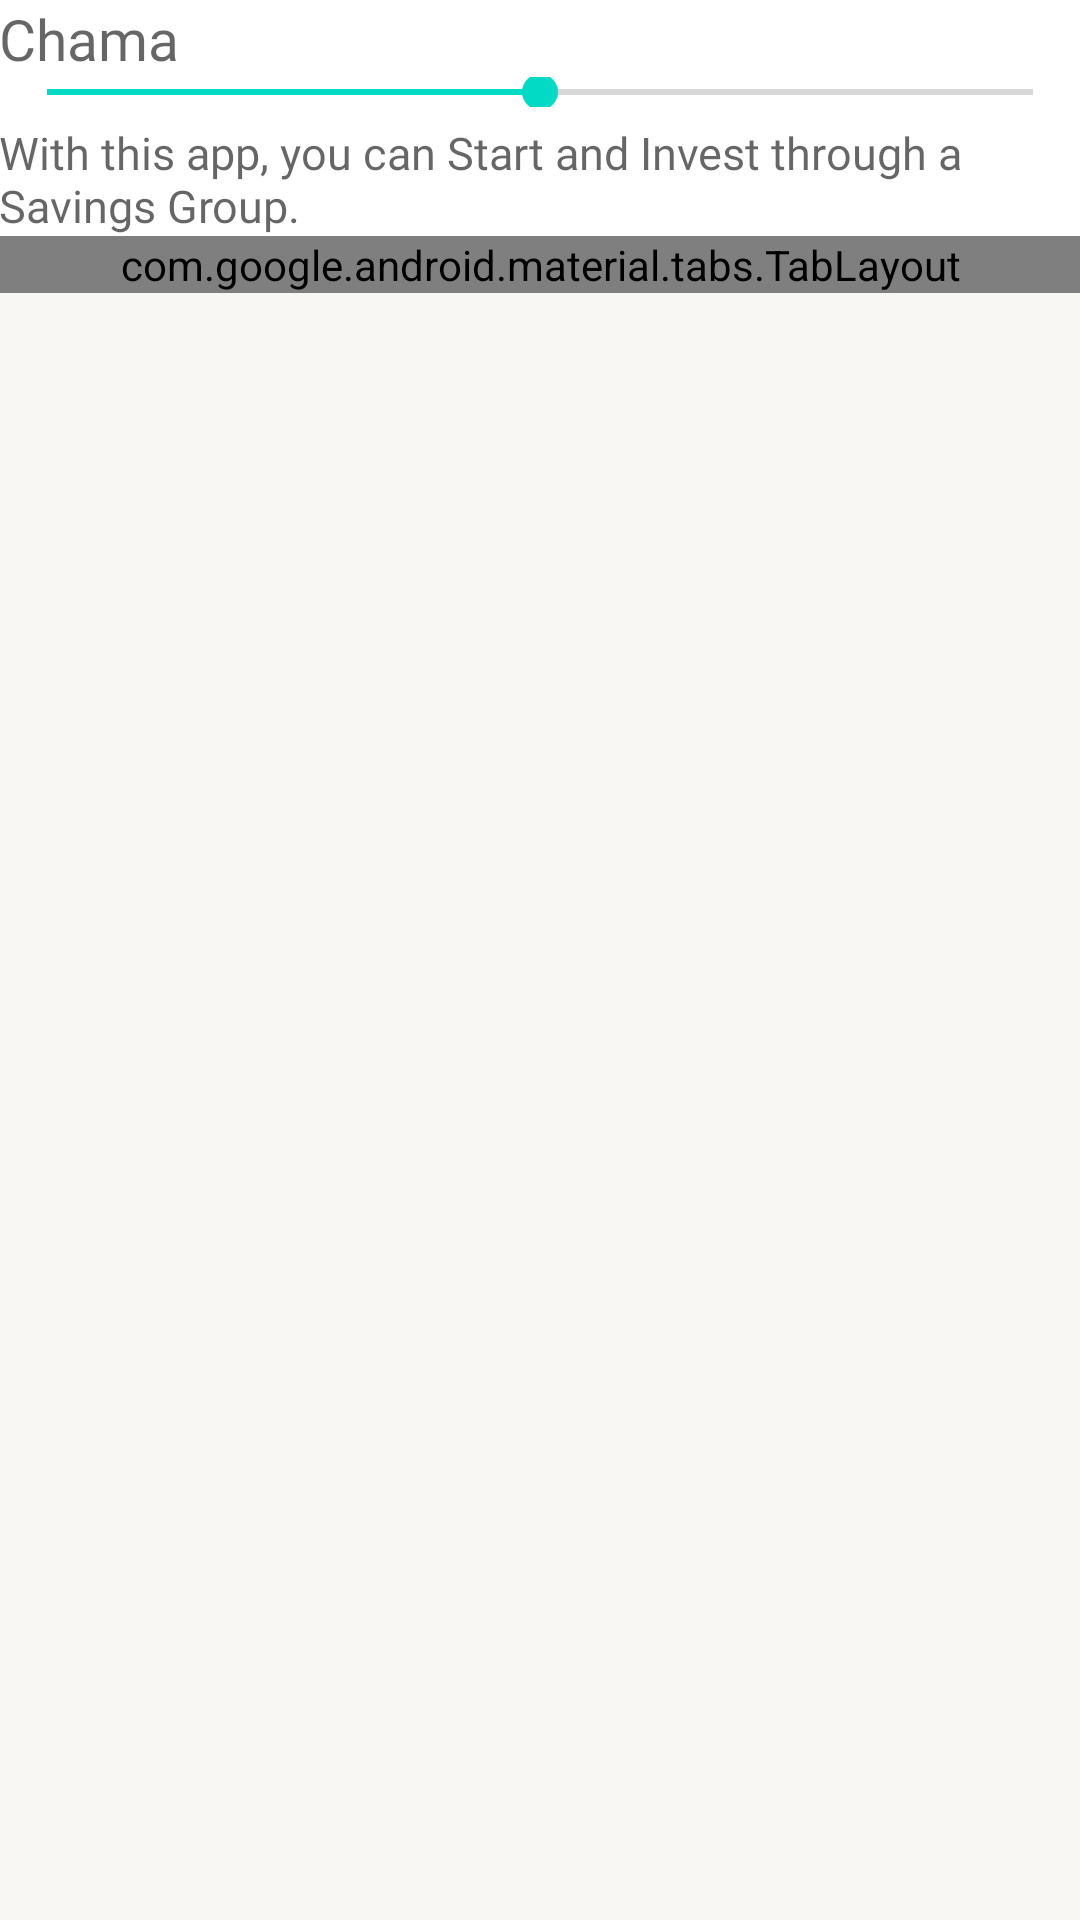

Layout XML and referenced resources for this Android screen:
<!-- AndroidManifest.xml: application theme AppTheme -->
<!-- res/layout/content_chama_profile.xml -->
<?xml version="1.0" encoding="utf-8"?>
<androidx.core.widget.NestedScrollView
    xmlns:android="http://schemas.android.com/apk/res/android"
    xmlns:app="http://schemas.android.com/apk/res-auto"
    xmlns:tools="http://schemas.android.com/tools"
    android:layout_width="match_parent"
    android:layout_height="match_parent"
    android:background="@color/colorAccent"
    app:layout_behavior="@string/appbar_scrolling_view_behavior"
    tools:context=".ChamaProfile"
    android:fitsSystemWindows="true"
    tools:showIn="@layout/activity_chama_profile">

    <LinearLayout
        android:background="@color/colorWhite"
        android:orientation="vertical"
        android:layout_width="match_parent"
        android:layout_height="match_parent">

        <LinearLayout
            android:background="@color/colorWhite"
            android:padding="@dimen/padd_10"
            android:orientation="vertical"
            android:layout_width="match_parent"
            android:layout_height="wrap_content">

            <TextView
                android:fontFamily="@font/open_sans_bold"
                android:hint="@string/app_name"
                android:maxLines="1"
                android:id="@+id/textView"
                android:layout_width="wrap_content"
                android:layout_height="wrap_content"
                android:textColor="@color/colorPrimaryDark"
                android:textSize="19sp" />

            <SeekBar
                android:layout_marginBottom="@dimen/padd_10"
                android:layout_marginTop="@dimen/padd_10"
                android:progress="50"
                android:max="100"
                android:id="@+id/seekbar"
                android:layout_width="match_parent"
                android:layout_height="10dp"/>

            <TextView
                android:textSize="15sp"
                android:maxLines="5"
                android:hint="@string/summary_two"
                android:fontFamily="@font/open_sans_regular"
                android:id="@+id/subTextView"
                android:layout_marginTop="5dp"
                android:textColor="@color/colorPrimaryDark"
                android:layout_width="match_parent"
                android:layout_height="wrap_content"/>


        </LinearLayout>

        <com.google.android.material.tabs.TabLayout
            android:layout_marginTop="@dimen/dimen_5"
            android:id="@+id/tabLayout"
            android:layout_width="match_parent"
            android:layout_height="wrap_content"
            app:tabGravity="fill"
            app:tabIndicatorAnimationMode="linear"
            app:tabIndicatorHeight="0dp"
            app:tabMode="scrollable"
            app:tabRippleColor="@null"
            app:tabSelectedTextColor="@color/colorPrimary"
            app:tabTextAppearance="@style/TabLayout"
            app:tabTextColor="@color/black" />

        <androidx.viewpager2.widget.ViewPager2
            android:background="@color/white"
            android:id="@+id/viewPager"
            android:layout_width="match_parent"
            android:layout_height="match_parent" />

    </LinearLayout>

</androidx.core.widget.NestedScrollView>
<!-- res/layout/activity_chama_profile.xml (included above) -->
<?xml version="1.0" encoding="utf-8"?>
<androidx.coordinatorlayout.widget.CoordinatorLayout
    xmlns:android="http://schemas.android.com/apk/res/android"
    xmlns:app="http://schemas.android.com/apk/res-auto"
    xmlns:tools="http://schemas.android.com/tools"
    android:id="@+id/container"
    android:layout_width="match_parent"
    android:layout_height="match_parent"
    android:background="@color/colorAccent"
    tools:context=".ChamaProfile"
    android:fitsSystemWindows="true">

    <com.google.android.material.appbar.AppBarLayout
        android:id="@+id/app_bar"
        android:layout_width="match_parent"
        android:layout_height="wrap_content"
        android:fitsSystemWindows="true"
        android:theme="@style/AppTheme.AppBarOverlay">

        <com.google.android.material.appbar.CollapsingToolbarLayout
            android:id="@+id/toolbar_layout"
            android:layout_width="match_parent"
            android:layout_height="wrap_content"
            android:fitsSystemWindows="true"
            app:contentScrim="@color/colorPrimary"
            app:layout_scrollFlags="scroll|exitUntilCollapsed"
            app:toolbarId="@+id/toolbar">

            <androidx.constraintlayout.widget.ConstraintLayout
                android:layout_width="match_parent"
                android:layout_height="wrap_content">

                <ImageView
                    android:contentDescription="@string/cover_image"
                    android:scaleType="centerCrop"
                    android:src="@drawable/cover"
                    app:layout_constraintBottom_toBottomOf="parent"
                    app:layout_constraintDimensionRatio="2:1"
                    android:id="@+id/imageView"
                    android:layout_width="match_parent"
                    android:layout_height="0dp" />

            </androidx.constraintlayout.widget.ConstraintLayout>

            <androidx.appcompat.widget.Toolbar
                android:id="@+id/toolbar"
                android:layout_width="match_parent"
                android:layout_height="?attr/actionBarSize"
                app:layout_collapseMode="pin"
                app:popupTheme="@style/AppTheme.PopupOverlay">

                <ImageView
                    android:tag="collections"
                    android:id="@+id/qrimageView"
                    android:layout_gravity="end|center_vertical"
                    android:layout_margin="@dimen/dimen_10"
                    app:srcCompat="@drawable/baseline_qr_code_24"
                    android:contentDescription="@string/cover_image"
                    android:layout_width="wrap_content"
                    android:layout_height="wrap_content"
                    app:tint="@color/colorPrimary" />

            </androidx.appcompat.widget.Toolbar>

        </com.google.android.material.appbar.CollapsingToolbarLayout>
    </com.google.android.material.appbar.AppBarLayout>

    <include layout="@layout/content_chama_profile" />

    <com.google.android.material.floatingactionbutton.ExtendedFloatingActionButton
        android:id="@+id/floatingActionButton"
        android:layout_width="wrap_content"
        android:layout_height="wrap_content"
        android:layout_gravity="bottom|end"
        android:layout_margin="16dp"
        android:textSize="16sp"
        android:minHeight="56dp"
        app:backgroundTint="@color/colorPrimaryDark"
        app:iconTint="@color/colorWhite"
        android:textColor="@color/colorWhite"
        android:fontFamily="@font/open_sans_semibold"
        android:textAllCaps="false"
        android:text="@string/invest"
        app:icon="@drawable/outline_attach_money_24"/>


</androidx.coordinatorlayout.widget.CoordinatorLayout>
<!-- resources referenced by this layout -->
<resources>
  <color name="black">#FF000000</color>
  <color name="colorAccent">@color/colorMilky</color>
  <color name="colorPrimary">#131c4a</color>
  <color name="colorPrimaryDark">@color/colorBlack</color>
  <color name="colorWhite">#FFFFFF</color>
  <color name="white">#FFFFFF</color>
  <string name="app_name">Chama</string>
  <string name="cover_image">Cover Image</string>
  <string name="invest">Invest</string>
  <string name="summary_two">With this app, you can Start and Invest through a Savings Group. </string>
  <style name="AppTheme.AppBarOverlay" parent="ThemeOverlay.AppCompat.Dark.ActionBar" />
  <style name="AppTheme.PopupOverlay" parent="ThemeOverlay.AppCompat.Light" />
  <color name="colorMilky">#F8F7F4</color>
  <color name="colorBlack">#000000</color>
  <style name="AppBottomSheetDialogTheme" parent="Theme.Design.Light.BottomSheetDialog">
          <item name="bottomSheetStyle">@style/AppModalStyle</item>
      </style>
  <style name="MySnackBarStyle" parent="Widget.MaterialComponents.Snackbar">
          <item name="android:fontFamily">@font/open_sans_semibold</item>
          <item name="android:textColorHint">@color/colorWhite</item>
          <item name="android:background">@color/colorPrimary</item>
          <item name="android:textColor">@color/colorWhite</item>
          <item name="android:textColorPrimary">@color/colorWhite</item>
  
      </style>
  <style name="PopupMenu" parent="Widget.AppCompat.PopupMenu">
          <item name="android:fontFamily">@font/open_sans_semibold</item>
          <item name="android:textSize">15sp</item>
          <item name="android:listPreferredItemHeightSmall">@dimen/dimen_16</item>
          <item name="android:itemBackground">@color/colorPrimary</item>
          <item name="android:textColor">@color/colorWhite</item>
      </style>
  <style name="Widget.App.Slider" parent="Widget.MaterialComponents.Slider">
          <item name="materialThemeOverlay">@style/ThemeOverlay.App.Slider</item>
          <item name="labelStyle">@style/Widget.App.Tooltip</item>
      </style>
  <style name="AppModalStyle" parent="Widget.Design.BottomSheet.Modal">
          <item name="android:background">@drawable/bg_rounded_corner_bottom_sheet</item>
      </style>
  <style name="ThemeOverlay.App.Slider" parent="">
          <item name="colorPrimary">@color/colorPrimary</item>
          <item name="colorOnPrimary">@color/colorPrimary</item>
          <item name="colorOnSurface">@color/colorPrimary</item>
      </style>
  <style name="Widget.App.Tooltip" parent="Widget.MaterialComponents.Tooltip">
          <item name="android:textAppearance">@style/TextAppearance.App.Tooltip</item>
          <item name="backgroundTint">@color/colorPrimary</item>
      </style>
  <style name="TextAppearance.App.Tooltip" parent="TextAppearance.MaterialComponents.Tooltip">
          <item name="android:textColor">@color/colorPrimary</item>
          <item name="fontFamily">@font/open_sans_semibold</item>
          <item name="android:fontFamily">@font/open_sans_semibold</item>
      </style>
</resources>
